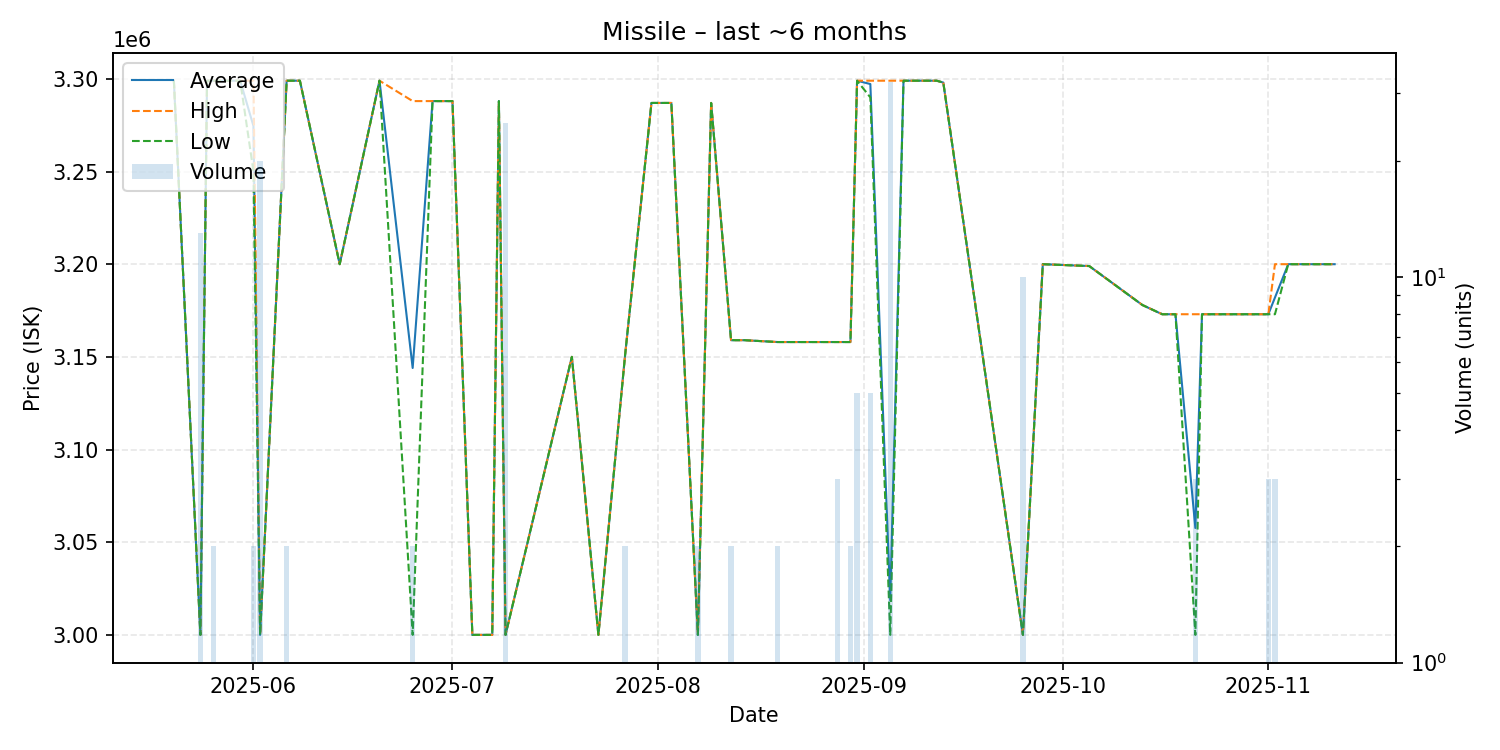

The file beside this chart, header and first rows:
date, average, highest, lowest, order_count, volume
2025-05-20, 3299000, 3299000, 3299000, 1, 1
2025-05-24, 3000000, 3000000, 3000000, 1, 13
2025-05-25, 3299000, 3299000, 3299000, 1, 1
2025-05-26, 3299000, 3299000, 3299000, 2, 2
2025-05-28, 3299000, 3299000, 3299000, 1, 1
2025-05-29, 3299000, 3299000, 3299000, 1, 1
2025-05-30, 3299000, 3299000, 3299000, 1, 1
2025-06-01, 3274500, 3299000, 3250000, 2, 2
2025-06-02, 3000000, 3000000, 3000000, 1, 20
2025-06-06, 3299000, 3299000, 3299000, 2, 2
2025-06-07, 3299000, 3299000, 3299000, 1, 1
2025-06-08, 3299000, 3299000, 3299000, 1, 1
2025-06-14, 3200000, 3200000, 3200000, 1, 1
2025-06-20, 3299000, 3299000, 3299000, 1, 1
2025-06-25, 3144000, 3288000, 3000000, 2, 2
2025-06-28, 3288000, 3288000, 3288000, 1, 1
2025-07-01, 3288000, 3288000, 3288000, 1, 1
2025-07-04, 3000000, 3000000, 3000000, 1, 1
2025-07-07, 3000000, 3000000, 3000000, 1, 1
2025-07-08, 3288000, 3288000, 3288000, 1, 1
2025-07-09, 3000000, 3000000, 3000000, 1, 25
2025-07-19, 3150000, 3150000, 3150000, 1, 1
2025-07-23, 3000000, 3000000, 3000000, 1, 1
2025-07-27, 3150000, 3150000, 3150000, 1, 2
2025-07-31, 3287000, 3287000, 3287000, 1, 1
2025-08-01, 3287000, 3287000, 3287000, 1, 1
2025-08-03, 3287000, 3287000, 3287000, 1, 1
2025-08-07, 3000000, 3000000, 3000000, 1, 2
2025-08-09, 3287000, 3287000, 3287000, 1, 1
2025-08-12, 3159000, 3159000, 3159000, 2, 2
2025-08-13, 3159000, 3159000, 3159000, 1, 1
2025-08-14, 3159000, 3159000, 3159000, 1, 1
2025-08-19, 3158000, 3158000, 3158000, 2, 2
2025-08-20, 3158000, 3158000, 3158000, 1, 1
2025-08-22, 3158000, 3158000, 3158000, 1, 1
2025-08-23, 3158000, 3158000, 3158000, 1, 1
2025-08-26, 3158000, 3158000, 3158000, 1, 1
2025-08-28, 3158000, 3158000, 3158000, 3, 3
2025-08-30, 3158000, 3158000, 3158000, 2, 2
2025-08-31, 3299000, 3299000, 3299000, 4, 5
2025-09-02, 3297200, 3299000, 3290000, 3, 5
2025-09-05, 3018688, 3299000, 3000000, 3, 32
2025-09-07, 3299000, 3299000, 3299000, 1, 1
2025-09-08, 3299000, 3299000, 3299000, 1, 1
2025-09-11, 3299000, 3299000, 3299000, 1, 1
2025-09-12, 3299000, 3299000, 3299000, 1, 1
2025-09-13, 3298000, 3298000, 3298000, 1, 1
2025-09-25, 3000000, 3000000, 3000000, 1, 10
2025-09-28, 3200000, 3200000, 3200000, 1, 1
2025-10-05, 3199000, 3199000, 3199000, 1, 1
2025-10-13, 3178000, 3178000, 3178000, 1, 1
2025-10-16, 3173000, 3173000, 3173000, 1, 1
2025-10-18, 3173000, 3173000, 3173000, 1, 1
2025-10-21, 3057667, 3173000, 3000000, 3, 3
2025-10-22, 3173000, 3173000, 3173000, 1, 1
2025-10-27, 3173000, 3173000, 3173000, 1, 1
2025-11-01, 3173000, 3173000, 3173000, 1, 3
2025-11-02, 3182000, 3200000, 3173000, 3, 3
2025-11-04, 3200000, 3200000, 3200000, 1, 1
2025-11-11, 3200000, 3200000, 3200000, 1, 1
